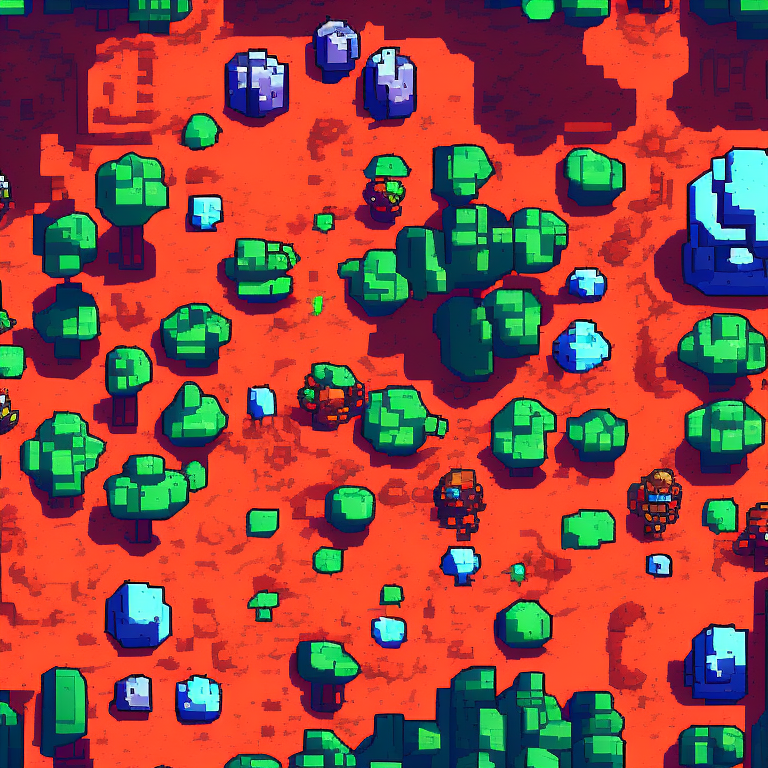
Generation parameters embedded in this image by AUTOMATIC1111 Stable Diffusion web UI or a fork of it (Forge, ...) (PNG 'parameters' text chunk):
top-down view of ground tile. alien biome. kingdom rush style. pixelsprite.
Negative prompt: grass, tree, road, building, tower, env
Steps: 30, Sampler: Euler a, CFG scale: 10, Seed: 3723884536, Size: 768x768, Model hash: d7fb6396ab, Model: Public-Prompts-Pixel-Model